Run: headless pygame with SDL's dummy video driver; simulated clock (each Clock.tick advances the game by its frame time, no real sleeping); random seed 0; keys injected as events and as key.get_pressed() state; mouse plan: one left click at the window centre at the start of phase 2, then a move to the lower-right quarter at the start of phase 3.
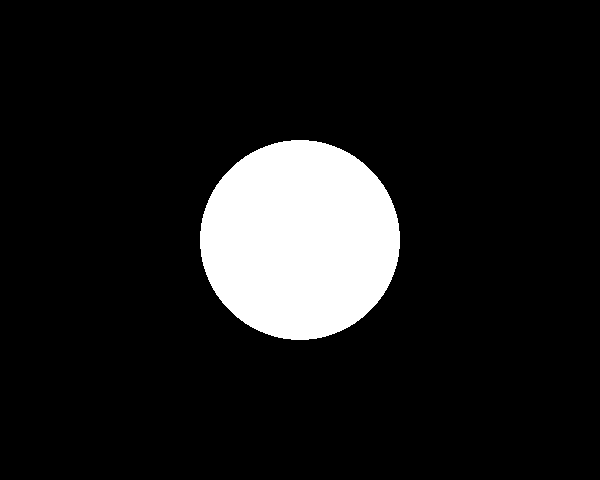
Frame 1 of 4 · flips 1–60 · no input
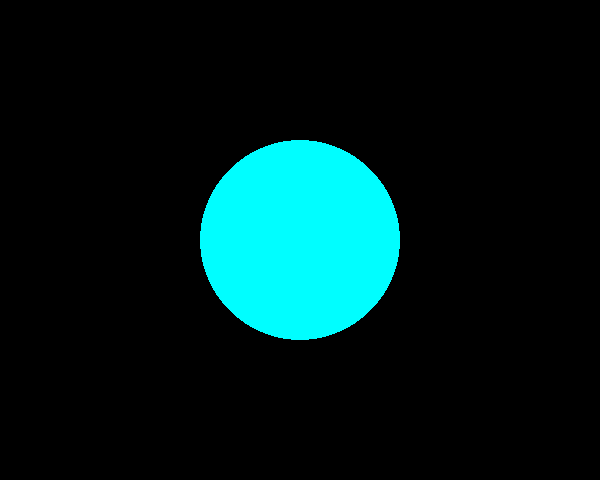
Frame 2 of 4 · flips 61–180 · clicked the window centre · tapped SPACE, RETURN · held RIGHT (→), D
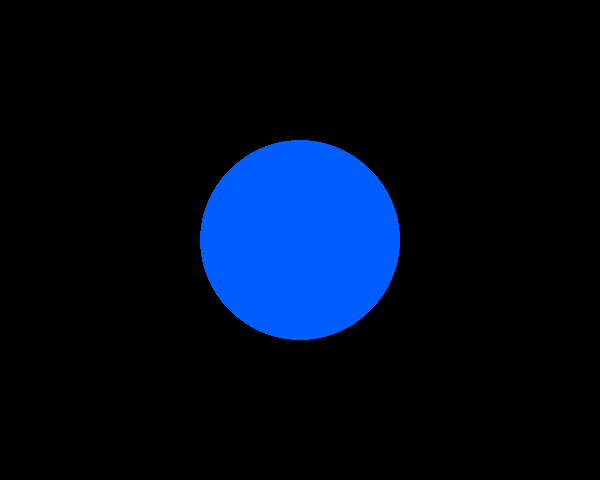
Frame 3 of 4 · flips 181–300 · moved the mouse to the lower-right quarter · held DOWN (↓), S
Frame 4 of 4 · flips 301–420 · held LEFT (←), A, UP (↑), W · screen unchanged from frame 3, image omitted

The pygame program that drew these frames:

import pygame
import sys
import math

pygame.init()

width, height = 600, 480
screen = pygame.display.set_mode((width, height))
pygame.display.set_caption("Interactive Color Wheel")

center_x, center_y = width // 2, height // 2
radius = 100
current_color = pygame.Color("white")

clock = pygame.time.Clock()

running = True
while running:
    for event in pygame.event.get():
        if event.type == pygame.QUIT:
            running = False
        if event.type == pygame.MOUSEMOTION:
            mouse_x, mouse_y = event.pos
            angle = math.atan2(mouse_y - center_y, mouse_x - center_x)
            hue = (math.degrees(angle) + 180) % 360
            current_color.hsla = (int(hue), 100, 50, 100)

    screen.fill("black")
    pygame.draw.circle(screen, current_color, (center_x, center_y), radius)
    pygame.display.flip()
    clock.tick(60)

pygame.quit()
sys.exit()
